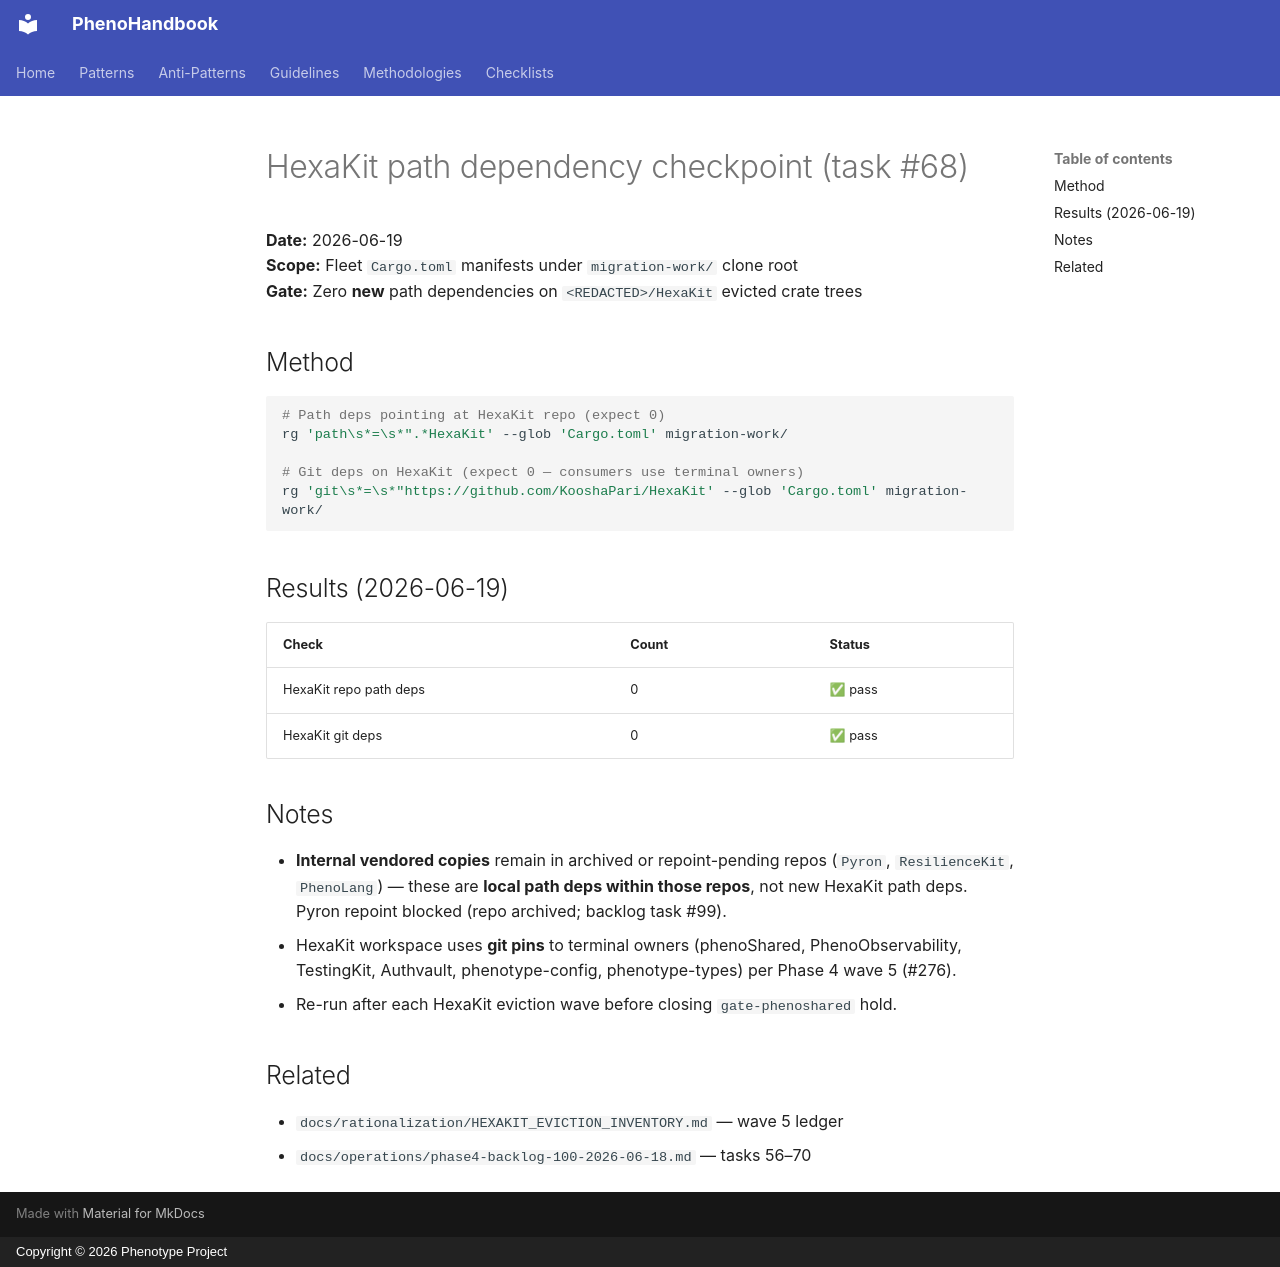

repository: KooshaPari/PhenoShared · page: disposition/hexakit-path-deps-checkpoint-2026-06-19/index.html · generator: mkdocs · copyright: Copyright © 2026 Phenotype Project

# HexaKit path dependency checkpoint (task #68)

**Date:** 2026-06-19  
**Scope:** Fleet `Cargo.toml` manifests under `migration-work/` clone root  
**Gate:** Zero **new** path dependencies on `<REDACTED>/HexaKit` evicted crate trees

## Method

```bash
# Path deps pointing at HexaKit repo (expect 0)
rg 'path\s*=\s*".*HexaKit' --glob 'Cargo.toml' migration-work/

# Git deps on HexaKit (expect 0 — consumers use terminal owners)
rg 'git\s*=\s*"https://github.com/KooshaPari/HexaKit' --glob 'Cargo.toml' migration-work/
```

## Results (2026-06-19)

| Check | Count | Status |
|-------|-------|--------|
| HexaKit repo path deps | 0 | ✅ pass |
| HexaKit git deps | 0 | ✅ pass |

## Notes

- **Internal vendored copies** remain in archived or repoint-pending repos (`Pyron`, `ResilienceKit`, `PhenoLang`) — these are **local path deps within those repos**, not new HexaKit path deps. Pyron repoint blocked (repo archived; backlog task #99).
- HexaKit workspace uses **git pins** to terminal owners (phenoShared, PhenoObservability, TestingKit, Authvault, phenotype-config, phenotype-types) per Phase 4 wave 5 (#276).
- Re-run after each HexaKit eviction wave before closing `gate-phenoshared` hold.

## Related

- `docs/rationalization/HEXAKIT_EVICTION_INVENTORY.md` — wave 5 ledger
- `docs/operations/phase4-backlog-100-2026-06-18.md` — tasks 56–70
